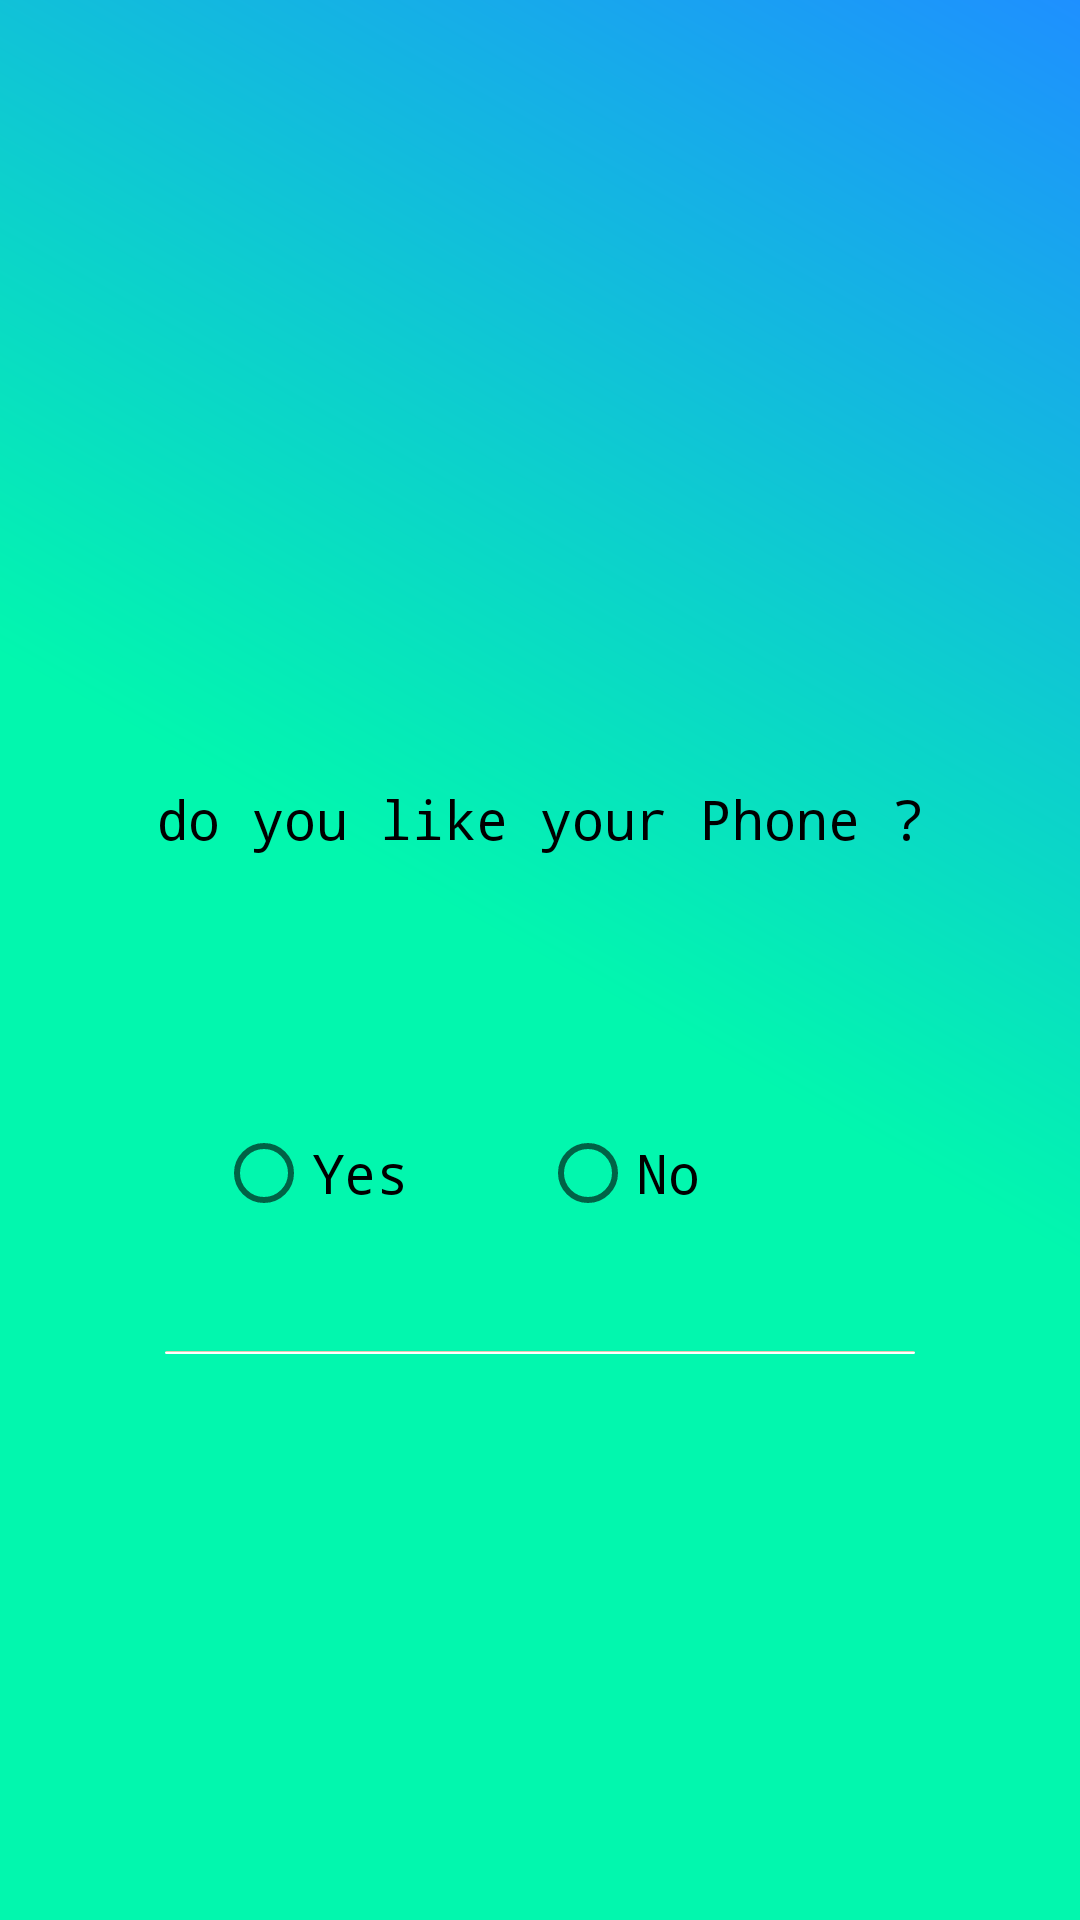

Layout XML and referenced resources for this Android screen:
<!-- AndroidManifest.xml: application theme AppTheme -->
<!-- res/layout/activity_quiz_level_three.xml -->
<?xml version="1.0" encoding="utf-8"?>
<LinearLayout xmlns:android="http://schemas.android.com/apk/res/android"
    xmlns:tools="http://schemas.android.com/tools"
    android:layout_width="match_parent"
    android:layout_height="match_parent"
    android:paddingBottom="@dimen/activity_vertical_margin"
    android:paddingLeft="@dimen/activity_horizontal_margin"
    android:paddingRight="@dimen/activity_horizontal_margin"
    android:paddingTop="@dimen/activity_vertical_margin"
    android:orientation="vertical"
    android:background="@drawable/first_background"
    android:weightSum="2.6"
    android:gravity="center"
    tools:context=".Level3_Quiz_throwYourPhone">

    <TextView
        android:layout_width="match_parent"
        android:layout_height="wrap_content"
        android:gravity="center"
        android:layout_weight=".1"
        android:id="@+id/lvlBarThree"
        />

    <LinearLayout
        android:layout_width="match_parent"
        android:layout_height="0dp"
        android:layout_weight="1"
        android:gravity="center"
        android:orientation="vertical"
        android:id="@+id/firstLay"
        android:weightSum="1">
        <TextView
            android:layout_width="match_parent"
            android:layout_height="0dp"
            android:layout_weight=".5"
            android:text="do you like your Phone ?"
            android:gravity="center"
            android:id="@+id/askHowMuch"/>
        <RadioGroup
            android:layout_width="match_parent"
            android:layout_height="0dp"
            android:layout_weight=".5"
            android:orientation="horizontal"
            android:weightSum="1"
            android:gravity="center">

            <RadioButton
                android:layout_width="0dp"
                android:layout_weight=".3"
                android:layout_height="wrap_content"
                android:text="Yes"
                android:id="@+id/yes"
                />

            <RadioButton
                android:layout_width="0dp"
                android:layout_weight=".3"
                android:layout_height="wrap_content"
                android:text="No"
                android:id="@+id/no"/>

        </RadioGroup>


    </LinearLayout>

    <LinearLayout
        android:layout_width="wrap_content"
        android:layout_height="0dp"
        android:layout_weight=".1">

        <View
            android:layout_width="250dp"
            android:layout_height="1dp"
            android:background="@drawable/line_custome" />
    </LinearLayout>

</LinearLayout>
<!-- resources referenced by this layout -->
<resources>
  <!-- drawable first_background (drawable) -->
  <?xml version="1.0" encoding="utf-8"?>
  <shape xmlns:android="http://schemas.android.com/apk/res/android">
  
      <gradient android:angle="45"
          android:startColor="@color/iconColor"
          android:endColor="@color/DodgerBlue"
          android:centerColor="@color/iconColor" />
  
  </shape>
  <!-- drawable line_custome (drawable) -->
  <?xml version="1.0" encoding="utf-8"?>
  <shape xmlns:android="http://schemas.android.com/apk/res/android">
      <corners android:radius="15dp"/>
      <gradient android:angle="90"
          android:centerColor="@color/white"
          android:endColor="@color/Tan"
          android:startColor="@android:color/white"
          />
  </shape>
  <style name="AppTheme" parent="Theme.AppCompat.Light.NoActionBar">
          
          <item name="colorPrimary">@color/DodgerBlue</item>
          <item name="colorPrimaryDark">@color/iconColor</item>
          <item name="colorAccent">@color/Crimson</item>
          <item name="android:textSize">18sp</item>
          <item name="android:textColor">@color/black</item>
          <item name="android:typeface">monospace</item>
  
      </style>
  <color name="iconColor">#02f7ae</color>
  <color name="DodgerBlue">#1E90FF</color>
  <color name="white">#ffffff</color>
  <color name="Tan">#D2B48C</color>
  <color name="Crimson">#DC143C</color>
  <color name="black">#000000</color>
</resources>
